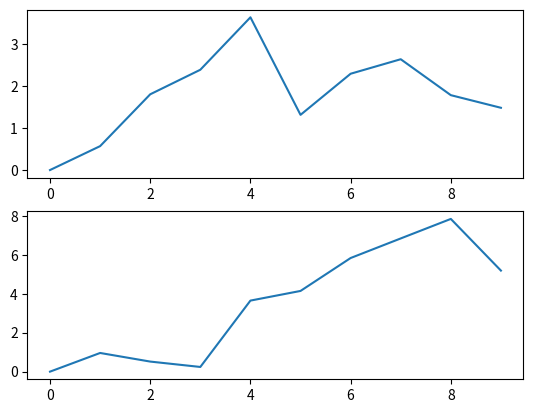

Recreate this plot in Python.
import matplotlib.pyplot as plt
from random import random

def onpick(event):
    if event.artist == plt1:
        print("Picked on top plot")
    elif event.artist == plt2:
        print("Picked on bottom plot")

first = [random()*i for i in range(10)]
second = [random()*i for i in range(10)]

fig = plt.figure(1)
plt1 = plt.subplot(211)
plt.plot(range(10), first)

plt2 = plt.subplot(212)
plt.plot(range(10), second)

plt1.set_picker(True)
plt2.set_picker(True)
fig.canvas.mpl_connect('pick_event', onpick)

plt.show()